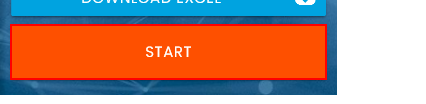
Workflow: Main

Step 1: click on the button

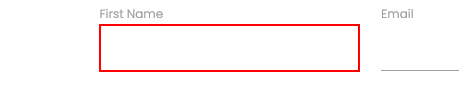
Step 2: type "[row.Item("First Name").ToString]" into the text box

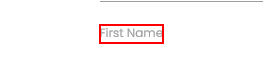
Step 3: Find Element 'LABEL' on the label 'First Name'

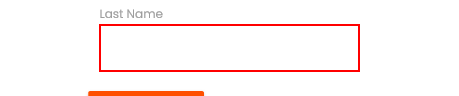
Step 4: type "[row.Item("Last Name").ToString]" into the text box

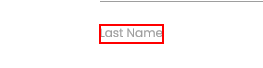
Step 5: Find Element 'LABEL' on the label 'Last Name'

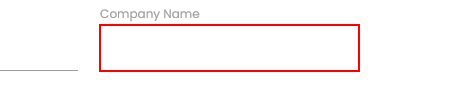
Step 6: type "[row.Item("Company Name").ToString]" into the text box

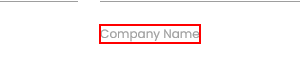
Step 7: Find Element 'LABEL' on the label 'Company Name'

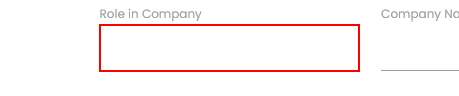
Step 8: type "[row.Item("Role in Company").ToString]" into the text box

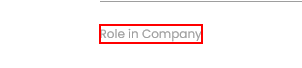
Step 9: Find Element 'LABEL' on the label 'Role in Company'

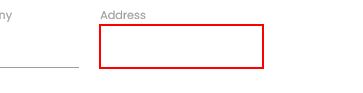
Step 10: type "[row.Item("Address").ToString]" into the text box

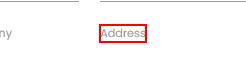
Step 11: Find Element 'LABEL' on the label 'Address'

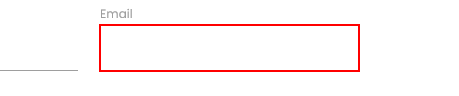
Step 12: type "[row.Item("Email").ToString]" into the text box

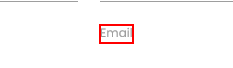
Step 13: Find Element 'LABEL' on the label 'Email'

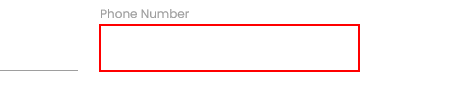
Step 14: type "[row.Item("Phone Number").ToString]" into the text box

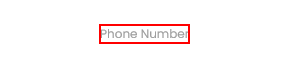
Step 15: Find Element 'LABEL' on the label 'Phone Number'

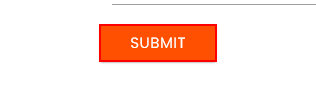
Step 16: Find Element 'INPUT' on the text box

Step 17: click on the text box (same screen as step 16)